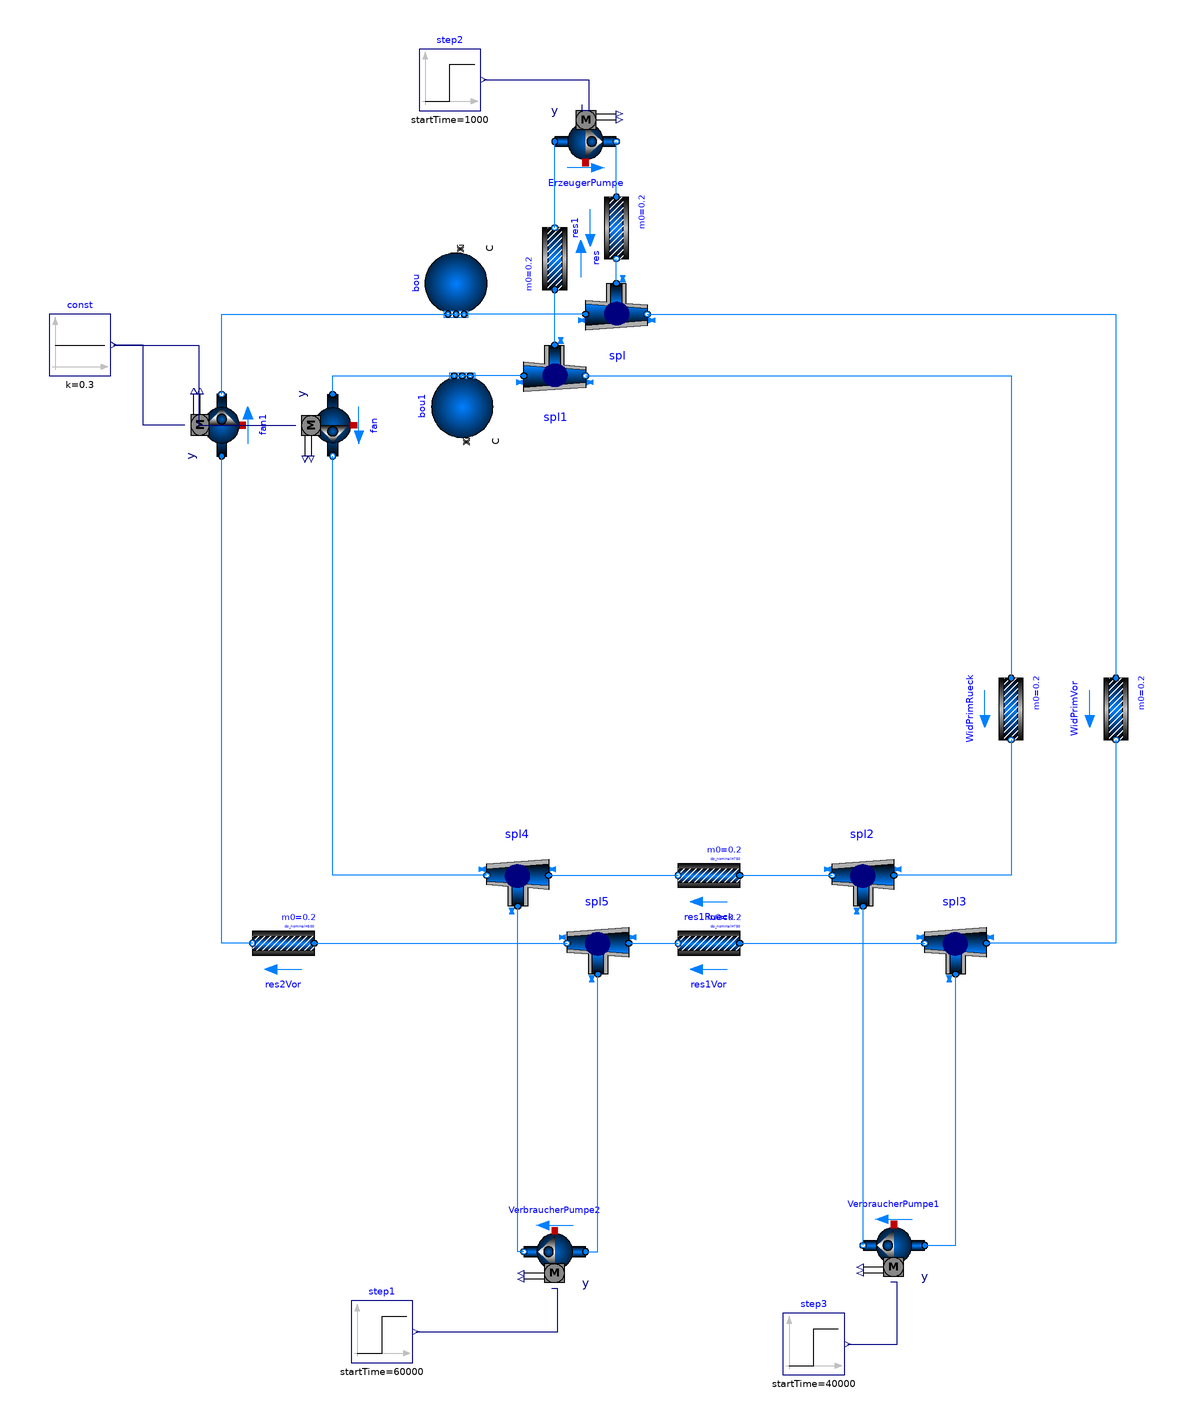

Above is the diagram view of the following Modelica model: its components placed by their Placement annotations and its connect equations drawn as lines.

model Heizkreis3_Widerstand

  parameter Integer varRes = 9999999;

  Buildings.Fluid.Movers.SpeedControlled_y ErzeugerPumpe(redeclare package Medium = Buildings.Media.Water, per.pressure(V_flow = {0.0003, 0.0006, 0.0008}, dp = {45, 35, 15} * 1000)) annotation(Placement(visible = true, transformation(origin = {0, 162}, extent = {{-10, -10}, {10, 10}}, rotation = 0)));
  Buildings.Fluid.FixedResistances.FixedResistanceDpM WidPrimVor(redeclare package Medium = Buildings.Media.Water, dp_nominal = 1500, m_flow_nominal = 0.2) annotation(Placement(visible = true, transformation(origin = {172, -22}, extent = {{-10, -10}, {10, 10}}, rotation = -90)));
  Buildings.Fluid.FixedResistances.FixedResistanceDpM WidPrimRueck(redeclare package Medium = Buildings.Media.Water, dp_nominal = 1500, m_flow_nominal = 0.2) annotation(Placement(visible = true, transformation(origin = {138, -22}, extent = {{-10, -10}, {10, 10}}, rotation = -90)));
  Buildings.Fluid.FixedResistances.SplitterFixedResistanceDpM spl(redeclare package Medium = Buildings.Media.Water, dp_nominal = {200, -200, 200}, m_flow_nominal = {0.2, -0.2, -0.2}) annotation(Placement(visible = true, transformation(origin = {10, 106}, extent = {{10, -10}, {-10, 10}}, rotation = 180)));
  Buildings.Fluid.FixedResistances.SplitterFixedResistanceDpM spl1(redeclare package Medium = Buildings.Media.Water, dp_nominal = {1, -1, -1} * 200, m_flow_nominal = {0.2, -0.2, -0.2}) annotation(Placement(visible = true, transformation(origin = {-10, 86}, extent = {{10, -10}, {-10, 10}}, rotation = 180)));
  Buildings.Fluid.Movers.SpeedControlled_y fan1(redeclare package Medium = Buildings.Media.Water, per.pressure(V_flow = {0.0003, 0.0006, 0.0008}, dp = {45, 35, 15} * 1000)) annotation(Placement(visible = true, transformation(origin = {-118, 70}, extent = {{-10, -10}, {10, 10}}, rotation = 90)));
Modelica.Blocks.Sources.Constant const(k = 0.3) annotation(Placement(visible = true, transformation(origin = {-164, 96}, extent = {{-10, -10}, {10, 10}}, rotation = 0)));
Buildings.Fluid.Sources.Boundary_pT bou(redeclare package Medium = Buildings.Media.Water, nPorts = 2, p = 200000) annotation(Placement(visible = true, transformation(origin = {-42, 116}, extent = {{10, -10}, {-10, 10}}, rotation = 90)));
  Buildings.Fluid.FixedResistances.SplitterFixedResistanceDpM spl2(redeclare package Medium = Buildings.Media.Water, dp_nominal = {1, -1, 1} * 200, m_flow_nominal = {0.2, -0.2, 0.2}) annotation(Placement(visible = true, transformation(origin = {90, -76}, extent = {{-10, 10}, {10, -10}}, rotation = 180)));
  Buildings.Fluid.FixedResistances.SplitterFixedResistanceDpM spl3(redeclare package Medium = Buildings.Media.Water, dp_nominal = {1, -1, -1} * 200, m_flow_nominal = {0.2, -0.2, -0.2}) annotation(Placement(visible = true, transformation(origin = {120, -98}, extent = {{-10, 10}, {10, -10}}, rotation = 180)));
Buildings.Fluid.Movers.SpeedControlled_y VerbraucherPumpe1(redeclare package Medium = Buildings.Media.Water, per.pressure(V_flow = {0.0003, 0.0006, 0.0008}, dp = {45, 35, 15} * 1000)) annotation(Placement(visible = true, transformation(origin = {100, -196}, extent = {{10, 10}, {-10, -10}}, rotation = 0)));
  Buildings.Fluid.FixedResistances.SplitterFixedResistanceDpM spl4(redeclare package Medium = Buildings.Media.Water, dp_nominal = {1, -1, 1} * 200, m_flow_nominal = {0.2, -0.2, 0.2}) annotation(Placement(visible = true, transformation(origin = {-22, -76}, extent = {{10, -10}, {-10, 10}}, rotation = 0)));
  Buildings.Fluid.FixedResistances.SplitterFixedResistanceDpM spl5(redeclare package Medium = Buildings.Media.Water, dp_nominal = {1, -1, -1} * 200, m_flow_nominal = {0.2, -0.2, -0.2}) annotation(Placement(visible = true, transformation(origin = {4, -98}, extent = {{10, -10}, {-10, 10}}, rotation = 0)));
  Buildings.Fluid.FixedResistances.FixedResistanceDpM res1Rueck(redeclare package Medium = Buildings.Media.Water, dp_nominal = 750, m_flow_nominal = 0.2) annotation(Placement(visible = true, transformation(origin = {40, -76}, extent = {{10, -10}, {-10, 10}}, rotation = 0)));
  Buildings.Fluid.FixedResistances.FixedResistanceDpM res1Vor(redeclare package Medium = Buildings.Media.Water, dp_nominal = 750, m_flow_nominal = 0.2) annotation(Placement(visible = true, transformation(origin = {40, -98}, extent = {{10, -10}, {-10, 10}}, rotation = 0)));
Buildings.Fluid.Movers.SpeedControlled_y VerbraucherPumpe2(redeclare package Medium = Buildings.Media.Water, per.pressure(V_flow = {0.0003, 0.0006, 0.0008}, dp = {45, 35, 15} * 1000)) annotation(Placement(visible = true, transformation(origin = {-10, -198}, extent = {{10, 10}, {-10, -10}}, rotation = 0)));
Modelica.Blocks.Sources.Step step1(startTime = 60000) annotation(Placement(visible = true, transformation(origin = {-66, -224}, extent = {{-10, -10}, {10, 10}}, rotation = 0)));
  Buildings.Fluid.FixedResistances.FixedResistanceDpM res2Vor(redeclare package Medium = Buildings.Media.Water, dp_nominal = 500, m_flow_nominal = 0.2) annotation(Placement(visible = true, transformation(origin = {-98, -98}, extent = {{10, -10}, {-10, 10}}, rotation = 0)));
  Modelica.Blocks.Sources.Step step2(startTime = 1000) annotation(Placement(visible = true, transformation(origin = {-44, 182}, extent = {{-10, -10}, {10, 10}}, rotation = 0)));
Modelica.Blocks.Sources.Step step3(startTime = 40000) annotation(Placement(visible = true, transformation(origin = {74, -228}, extent = {{-10, -10}, {10, 10}}, rotation = 0)));
  Buildings.Fluid.Sources.Boundary_pT bou1(redeclare package Medium = Buildings.Media.Water, nPorts = 2, p = 200000) annotation(Placement(visible = true, transformation(origin = {-40, 76}, extent = {{-10, -10}, {10, 10}}, rotation = 90)));
Buildings.Fluid.Movers.SpeedControlled_y fan(redeclare package Medium = Buildings.Media.Water, per.pressure(V_flow = {0.0003, 0.0006, 0.0008}, dp = {45, 35, 15} * 1000)) annotation(Placement(visible = true, transformation(origin = {-82, 70}, extent = {{10, -10}, {-10, 10}}, rotation = 90)));
  Buildings.Fluid.FixedResistances.FixedResistanceDpM res(redeclare package Medium = Buildings.Media.Water, dp_nominal = varRes, m_flow_nominal = 0.2)  annotation(Placement(visible = true, transformation(origin = {-10, 124}, extent = {{-10, -10}, {10, 10}}, rotation = 90)));
  Buildings.Fluid.FixedResistances.FixedResistanceDpM res1(redeclare package Medium = Buildings.Media.Water, dp_nominal = varRes, m_flow_nominal = 0.2) annotation(Placement(visible = true, transformation(origin = {10, 134}, extent = {{-10, -10}, {10, 10}}, rotation = -90)));

algorithm

equation
  
  connect(VerbraucherPumpe1.port_a, spl3.port_3) annotation(Line(points = {{110, -196}, {120, -196}, {120, -108}, {120, -108}}, color = {0, 127, 255}));
  connect(VerbraucherPumpe1.port_b, spl2.port_3) annotation(Line(points = {{90, -196}, {90, -196}, {90, -86}, {90, -86}}, color = {0, 127, 255}));
  connect(VerbraucherPumpe2.port_b, spl4.port_3) annotation(Line(points = {{-20, -198}, {-22, -198}, {-22, -86}, {-22, -86}}, color = {0, 127, 255}));
  connect(VerbraucherPumpe2.port_a, spl5.port_3) annotation(Line(points = {{0, -198}, {4, -198}, {4, -108}, {4, -108}}, color = {0, 127, 255}));
  connect(res1.port_a, ErzeugerPumpe.port_b) annotation(Line(points = {{10, 144}, {10, 144}, {10, 162}, {10, 162}}, color = {0, 127, 255}));
  connect(spl.port_3, res1.port_b) annotation(Line(points = {{10, 116}, {10, 116}, {10, 124}, {10, 124}}, color = {0, 127, 255}));
  connect(res.port_b, ErzeugerPumpe.port_a) annotation(Line(points = {{-10, 134}, {-10, 134}, {-10, 162}, {-10, 162}}, color = {0, 127, 255}));
  connect(spl1.port_3, res.port_a) annotation(Line(points = {{-10, 96}, {-10, 96}, {-10, 114}, {-10, 114}}, color = {0, 127, 255}));
  connect(WidPrimVor.port_b, spl3.port_1) annotation(Line(points = {{172, -32}, {172, -32}, {172, -98}, {130, -98}, {130, -98}}, color = {0, 127, 255}));
  connect(WidPrimRueck.port_b, spl2.port_1) annotation(Line(points = {{138, -32}, {138, -32}, {138, -76}, {100, -76}, {100, -76}}, color = {0, 127, 255}));
  connect(fan.port_a, bou1.ports[2]) annotation(Line(points = {{-82, 80}, {-82, 80}, {-82, 86}, {-40, 86}, {-40, 86}}, color = {0, 127, 255}));
  connect(spl1.port_1, bou1.ports[1]) annotation(Line(points = {{-20, 86}, {-40, 86}, {-40, 86}, {-40, 86}}, color = {0, 127, 255}));
  connect(spl.port_1, bou.ports[2]) annotation(Line(points = {{0, 106}, {-42, 106}}, color = {0, 127, 255}));
  connect(fan1.port_b, bou.ports[1]) annotation(Line(points = {{-118, 80}, {-118, 106}, {-42, 106}}, color = {0, 127, 255}));
  connect(step3.y, VerbraucherPumpe1.y) annotation(Line(points = {{85, -228}, {92, -228}, {92, -228}, {101, -228}, {101, -208}, {99, -208}}, color = {0, 0, 127}));
  connect(step1.y, VerbraucherPumpe2.y) annotation(Line(points = {{-55, -224}, {-9, -224}, {-9, -210}, {-11, -210}}, color = {0, 0, 127}));
  connect(spl4.port_2, fan.port_b) annotation(Line(points = {{-32, -76}, {-82, -76}, {-82, 60}, {-82, 60}}, color = {0, 127, 255}));
  connect(const.y, fan.y) annotation(Line(points = {{-153, 96}, {-125.5, 96}, {-125.5, 70}, {-94, 70}}, color = {0, 0, 127}));
  connect(fan1.y, const.y) annotation(Line(points = {{-130, 70}, {-143.5, 70}, {-143.5, 96}, {-153, 96}}, color = {0, 0, 127}));
  connect(step2.y, ErzeugerPumpe.y) annotation(Line(points = {{-33, 182}, {1, 182}, {1, 172}, {-1, 172}, {-1, 174}}, color = {0, 0, 127}));
  connect(res2Vor.port_b, fan1.port_a) annotation(Line(points = {{-108, -98}, {-118, -98}, {-118, 60}}, color = {0, 127, 255}));
  connect(spl1.port_2, WidPrimRueck.port_a) annotation(Line(points = {{0, 86}, {138, 86}, {138, -12}}, color = {0, 127, 255}));
  connect(spl.port_2, WidPrimVor.port_a) annotation(Line(points = {{20, 106}, {172, 106}, {172, -12}}, color = {0, 127, 255}));
  connect(res2Vor.port_a, spl5.port_2) annotation(Line(points = {{-88, -98}, {-6, -98}, {-6, -98}, {-6, -98}}, color = {0, 127, 255}));
  connect(spl4.port_1, res1Rueck.port_b) annotation(Line(points = {{-12, -76}, {30, -76}, {30, -76}, {30, -76}}, color = {0, 127, 255}));
  connect(res1Rueck.port_a, spl2.port_2) annotation(Line(points = {{50, -76}, {80, -76}, {80, -76}, {80, -76}}, color = {0, 127, 255}));
  connect(spl5.port_1, res1Vor.port_b) annotation(Line(points = {{14, -98}, {30, -98}, {30, -98}, {30, -98}}, color = {0, 127, 255}));
  connect(res1Vor.port_a, spl3.port_2) annotation(Line(points = {{50, -98}, {110, -98}, {110, -98}, {110, -98}}, color = {0, 127, 255}));
  annotation(uses(Buildings(version = "3.0.0"), Modelica(version = "3.2.1")), Diagram(coordinateSystem(extent = {{-300, -250}, {300, 250}})), version = "", experiment(StartTime = 0, StopTime = 86400, Tolerance = 1e-06, Interval = 60));
end Heizkreis3_Widerstand;